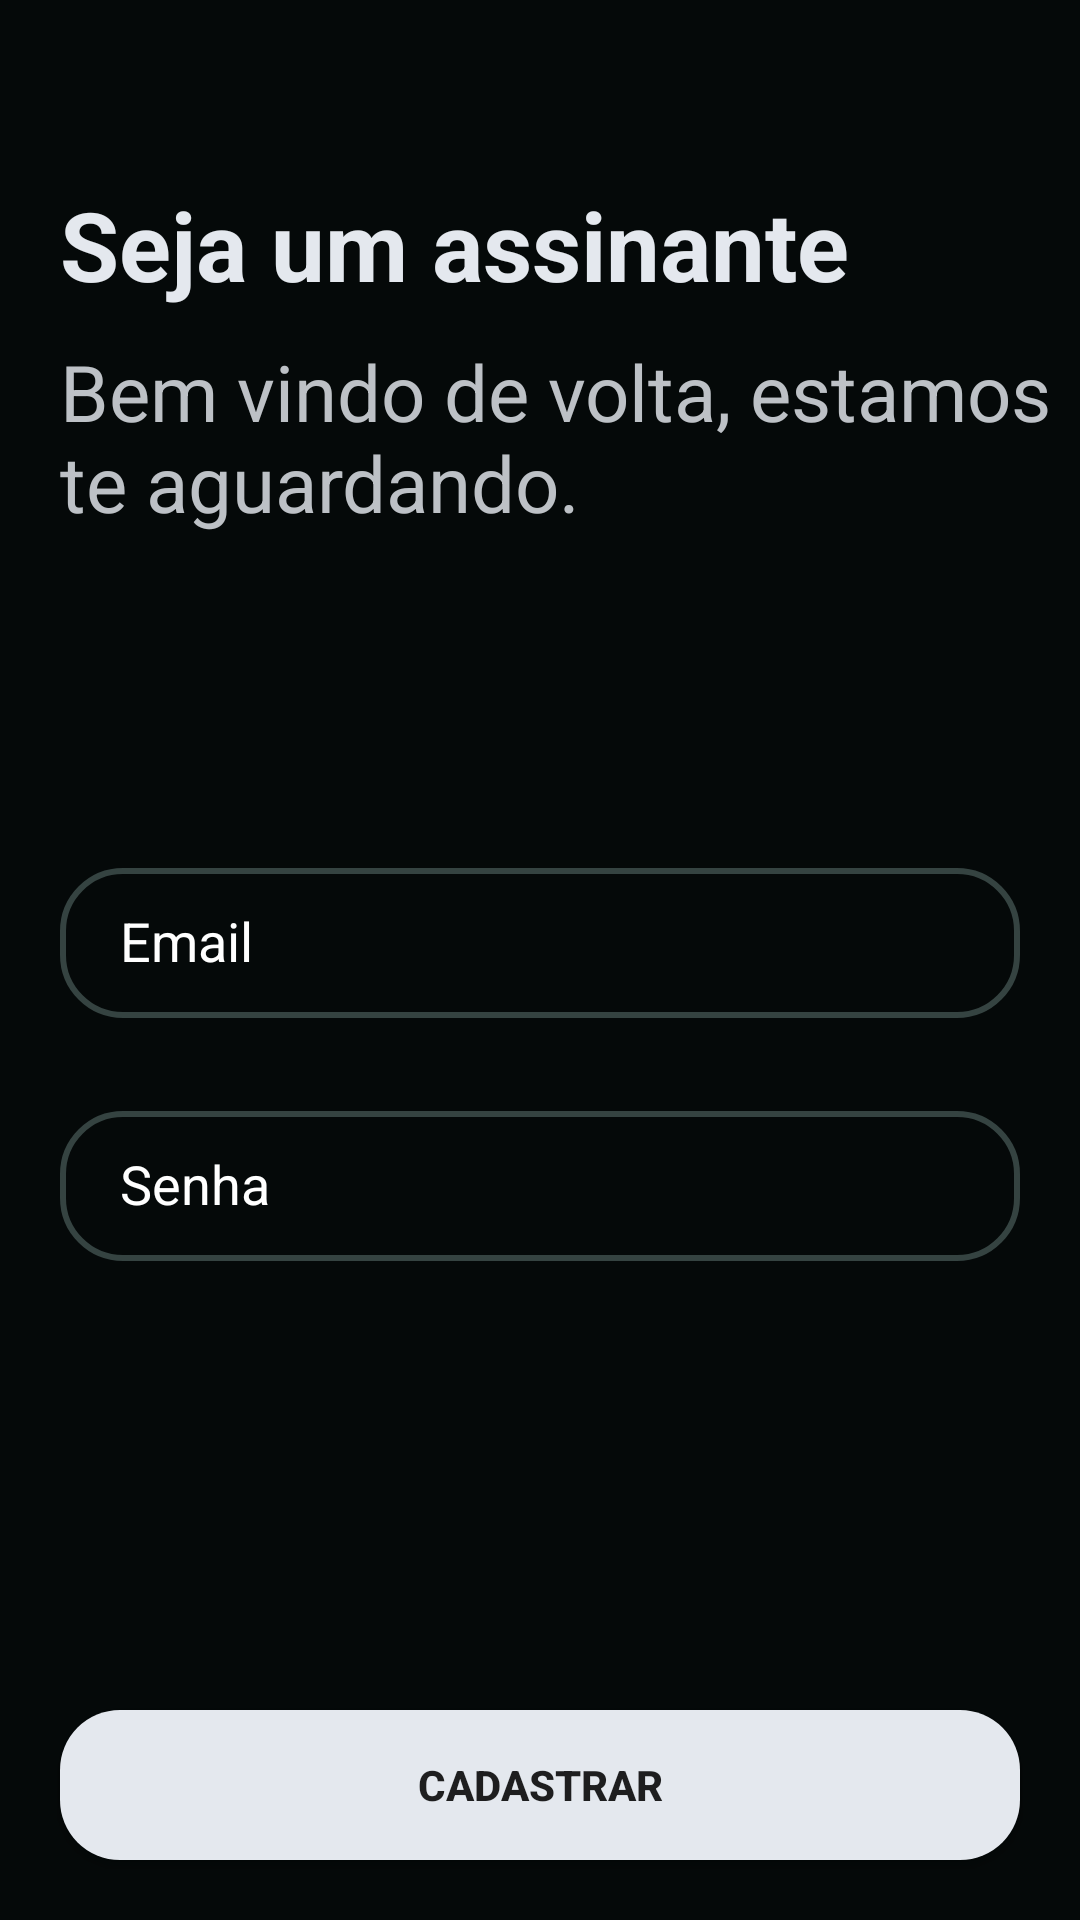

This screen was rendered from an Android layout file. Write that file and the resources it references.
<!-- AndroidManifest.xml: application theme Theme.Login -->
<!-- res/layout/activity_register.xml -->
<?xml version="1.0" encoding="utf-8"?>
<androidx.constraintlayout.widget.ConstraintLayout xmlns:android="http://schemas.android.com/apk/res/android"
    xmlns:app="http://schemas.android.com/apk/res-auto"
    xmlns:tools="http://schemas.android.com/tools"
    android:layout_width="match_parent"
    android:layout_height="match_parent"
    android:background="@color/black_dark"
    tools:context=".presentation.register.RegisterActivity">

    <TextView
        android:id="@+id/register_title"
        android:layout_width="wrap_content"
        android:layout_height="wrap_content"
        android:layout_marginTop="60dp"
        android:text="@string/register_title"
        android:textColor="@color/gray_light"
        android:textSize="32dp"
        android:textStyle="bold"
        app:layout_constraintHorizontal_bias="0.4"
        app:layout_constraintLeft_toLeftOf="parent"
        app:layout_constraintRight_toRightOf="parent"
        app:layout_constraintStart_toStartOf="@+id/tiEmail"
        app:layout_constraintTop_toTopOf="parent" />

    <TextView
        android:id="@+id/register_description"
        android:layout_width="wrap_content"
        android:layout_height="wrap_content"
        android:layout_marginTop="10dp"
        android:width="350dp"
        android:text="@string/login_description"
        android:textColor="@color/gray"
        android:textSize="26dp"
        app:layout_constraintStart_toStartOf="@+id/register_title"
        app:layout_constraintTop_toBottomOf="@+id/register_title" />

    <com.google.android.material.textfield.TextInputLayout
        android:id="@+id/tiEmail"
        android:layout_width="match_parent"
        android:layout_height="wrap_content"
        android:layout_marginTop="100dp"
        android:layout_marginHorizontal="20dp"
        android:hint="@string/login_hint_username"
        android:textColorHint="@color/white"
        app:hintTextColor="@color/white"
        app:hintAnimationEnabled="true"
        app:layout_constraintEnd_toEndOf="parent"
        app:layout_constraintStart_toStartOf="parent"
        app:layout_constraintTop_toBottomOf="@+id/register_description">

        <com.google.android.material.textfield.TextInputEditText
            android:id="@+id/editEmail"
            android:layout_width="match_parent"
            android:layout_height="50dp"
            android:paddingHorizontal="20dp"
            android:background="@drawable/background_edit_text"
            android:textColor="@color/white" />
    </com.google.android.material.textfield.TextInputLayout>

    <com.google.android.material.textfield.TextInputLayout
        android:id="@+id/tiPassword"
        android:layout_width="match_parent"
        android:layout_height="wrap_content"
        android:layout_marginTop="20dp"
        android:layout_marginHorizontal="20dp"
        android:hint="@string/login_hint_password"
        android:textColorHint="@color/white"
        app:hintTextColor="@color/white"
        app:hintAnimationEnabled="true"
        app:boxStrokeErrorColor="@color/gray_dark"
        app:layout_constraintEnd_toEndOf="parent"
        app:layout_constraintStart_toStartOf="parent"
        app:layout_constraintTop_toBottomOf="@+id/tiEmail">
        <com.google.android.material.textfield.TextInputEditText
            android:id="@+id/editPassword"
            android:layout_width="match_parent"
            android:layout_height="50dp"
            android:paddingHorizontal="20dp"
            android:background="@drawable/background_edit_text"
            android:textColor="@color/white" />
    </com.google.android.material.textfield.TextInputLayout>

    <Button
        android:id="@+id/register_button"
        android:layout_width="match_parent"
        android:layout_height="50dp"
        android:layout_marginHorizontal="20dp"
        android:layout_marginBottom="20dp"
        android:background="@drawable/background_button"
        android:text="@string/btn_register"
        android:textStyle="bold"
        app:layout_constraintBottom_toBottomOf="parent"
        app:layout_constraintEnd_toEndOf="parent"
        app:layout_constraintHorizontal_bias="0.5"
        app:layout_constraintStart_toStartOf="parent" />
</androidx.constraintlayout.widget.ConstraintLayout>
<!-- resources referenced by this layout -->
<resources>
  <color name="black_dark">#FF050909</color>
  <color name="gray">#bdc1c6</color>
  <color name="gray_dark">#FF354341</color>
  <color name="gray_light">#e4e8ee</color>
  <color name="white">#FFFFFFFF</color>
  <!-- drawable background_button (drawable) -->
  <?xml version="1.0" encoding="utf-8"?>
  <selector xmlns:android="http://schemas.android.com/apk/res/android">
      <item
          android:drawable="@drawable/background_button_pressed" android:state_pressed="true"/>
      <item
          android:drawable="@drawable/background_button_normal"/>
  </selector>
  <!-- drawable background_edit_text (drawable) -->
  <?xml version="1.0" encoding="utf-8"?>
  <shape xmlns:android="http://schemas.android.com/apk/res/android"
      android:shape="rectangle">
      <solid android:color="@color/black_dark"/>
      <corners android:radius="20dp"/>
      <stroke
          android:width="2dp"
          android:color="@color/gray_dark"/>
  </shape>
  <string name="btn_register">Cadastrar</string>
  <string name="login_description">Bem vindo de volta, estamos te aguardando.</string>
  <string name="login_hint_password">Senha</string>
  <string name="login_hint_username">Email</string>
  <string name="register_title">Seja um assinante</string>
  <style name="Theme.Login" parent="Theme.AppCompat.DayNight.DarkActionBar">
          
          <item name="colorPrimary">@color/black_dark</item>
          <item name="colorPrimaryVariant">@color/black</item>
          <item name="colorOnPrimary">@color/white</item>
          
          <item name="colorSecondary">@color/teal_200</item>
          <item name="colorSecondaryVariant">@color/teal_700</item>
          <item name="colorOnSecondary">@color/black</item>
          
          <item name="android:statusBarColor" tools:targetApi="l">?attr/colorPrimaryVariant</item>
          
          <item name="windowActionBar">false</item>
          <item name="windowNoTitle">true</item>
      </style>
  <!-- drawable background_button_pressed (drawable) -->
  <?xml version="1.0" encoding="utf-8"?>
  <shape xmlns:android="http://schemas.android.com/apk/res/android">
      <solid android:color="@color/gray"/>
      <corners android:radius="20dp"/>
  </shape>
  <!-- drawable background_button_normal (drawable) -->
  <?xml version="1.0" encoding="utf-8"?>
  <shape xmlns:android="http://schemas.android.com/apk/res/android">
      <solid android:color="@color/gray_light"/>
      <corners android:radius="20dp"/>
  </shape>
  <color name="black">#FF000000</color>
  <color name="teal_200">#FF03DAC5</color>
  <color name="teal_700">#FF018786</color>
</resources>
